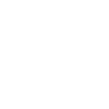
t = 0.00 s
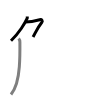
t = 2.50 s
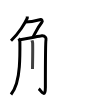
t = 4.75 s
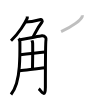
t = 7.25 s
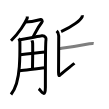
t = 9.50 s
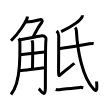
t = 12.00 s

The animated SVG that drew these frames (rendered in a browser with its animation timeline set to each time). Animation: 12 SMIL elements (animate=12); one cycle of 12.00 s.

<svg width="109px" height="109px" viewBox="0 0 px 109px" xmlns="http://www.w3.org/2000/svg" xmlns:xlink="http://www.w3.org/1999/xlink" xml:space="preserve" version="1.1"  baseProfile="full">
<path d="M27.23,16.5c0.04,0.49,0.21,1.3-0.08,1.96c-1.9,4.29-8.4,15.04-16.15,22.29" style="fill:none;stroke:black;stroke-width:3;opacity:0">
  <animate attributeType="CSS" attributeName="opacity" from="0" to="1" begin="0s" dur="1s" repeatCount="0" fill="freeze" />
</path>
<path d="M25.39,22c2,0,10.61-1.25,14.32-2.25c2.16-0.58,3.29,1.14,2,2.75c-4.21,5.25-5.49,8.75-8.65,14.5" style="fill:none;stroke:black;stroke-width:3;opacity:0">
  <animate attributeType="CSS" attributeName="opacity" from="0" to="1" begin="1s" dur="1s" repeatCount="0" fill="freeze" />
</path>
<path d="M18.64,38.5c0.63,0.73,1.25,2.76,1.25,3.53c0.02,1.86-0.45,23.18-0.57,24.81C18.54,77.33,16.28,87.99,11,94.5" style="fill:none;stroke:black;stroke-width:3;opacity:0">
  <animate attributeType="CSS" attributeName="opacity" from="0" to="1" begin="2s" dur="1s" repeatCount="0" fill="freeze" />
</path>
<path d="M20.07,39.7c2.5-0.21,19.92-3.73,21.78-3.96c3.33-0.42,4.58,2.71,4.16,3.96c-0.4,1.2-0.62,30.55-0.62,47.43c0,12.12-4.39,3.37-6.68,1.62" style="fill:none;stroke:black;stroke-width:3;opacity:0">
  <animate attributeType="CSS" attributeName="opacity" from="0" to="1" begin="3s" dur="1s" repeatCount="0" fill="freeze" />
</path>
<path d="M31.92,40.37c0.05,0.24,0.68,1.25,0.73,2.77C32.88,50.42,32.5,66.52,32.5,69" style="fill:none;stroke:black;stroke-width:3;opacity:0">
  <animate attributeType="CSS" attributeName="opacity" from="0" to="1" begin="4s" dur="1s" repeatCount="0" fill="freeze" />
</path>
<path d="M20.07,54.85C30.5,53.5,35,53.25,45.2,52" style="fill:none;stroke:black;stroke-width:3;opacity:0">
  <animate attributeType="CSS" attributeName="opacity" from="0" to="1" begin="5s" dur="1s" repeatCount="0" fill="freeze" />
</path>
<path d="M19.57,70.75c6.68-0.5,15.93-2.25,25.69-3" style="fill:none;stroke:black;stroke-width:3;opacity:0">
  <animate attributeType="CSS" attributeName="opacity" from="0" to="1" begin="6s" dur="1s" repeatCount="0" fill="freeze" />
</path>
<path d="M82.25,15.36c0.06,0.37,0.13,0.96-0.13,1.5c-1.56,3.16-8.87,9.38-21.02,14.69" style="fill:none;stroke:black;stroke-width:3;opacity:0">
  <animate attributeType="CSS" attributeName="opacity" from="0" to="1" begin="7s" dur="1s" repeatCount="0" fill="freeze" />
</path>
<path d="M56.66,30.95c1.09,1.05,2.07,3.07,2.07,5.04c0,1.97-0.17,33.44-0.17,36.51c0,3.07,0.17,3.94,2.4,1.75c2.23-2.19,12.06-9.67,13.43-10.98" style="fill:none;stroke:black;stroke-width:3;opacity:0">
  <animate attributeType="CSS" attributeName="opacity" from="0" to="1" begin="8s" dur="1s" repeatCount="0" fill="freeze" />
</path>
<path d="M59.03,48.57c0.64,0.21,1.83-0.21,2.47-0.29c14-1.78,16.75-2.28,27.91-4.49c1.05-0.21,3.72-0.4,4.25-0.3" style="fill:none;stroke:black;stroke-width:3;opacity:0">
  <animate attributeType="CSS" attributeName="opacity" from="0" to="1" begin="9s" dur="1s" repeatCount="0" fill="freeze" />
</path>
<path d="M75.15,27.57c0.41,0.44,1.21,2.65,1.26,3.5c1.03,19.12,5.85,46.45,17.4,58.25c4.26,4.36,2.81-5.13,2.81-7.81" style="fill:none;stroke:black;stroke-width:3;opacity:0">
  <animate attributeType="CSS" attributeName="opacity" from="0" to="1" begin="10s" dur="1s" repeatCount="0" fill="freeze" />
</path>
<path d="M55.75,89.39c0.94,0.38,2.66,0.49,3.6,0.38c5.98-0.66,15.4-2.02,20.61-2.38c1.56-0.11,2.5,0.18,3.29,0.37" style="fill:none;stroke:black;stroke-width:3;opacity:0">
  <animate attributeType="CSS" attributeName="opacity" from="0" to="1" begin="11s" dur="1s" repeatCount="0" fill="freeze" />
</path>
</svg>
